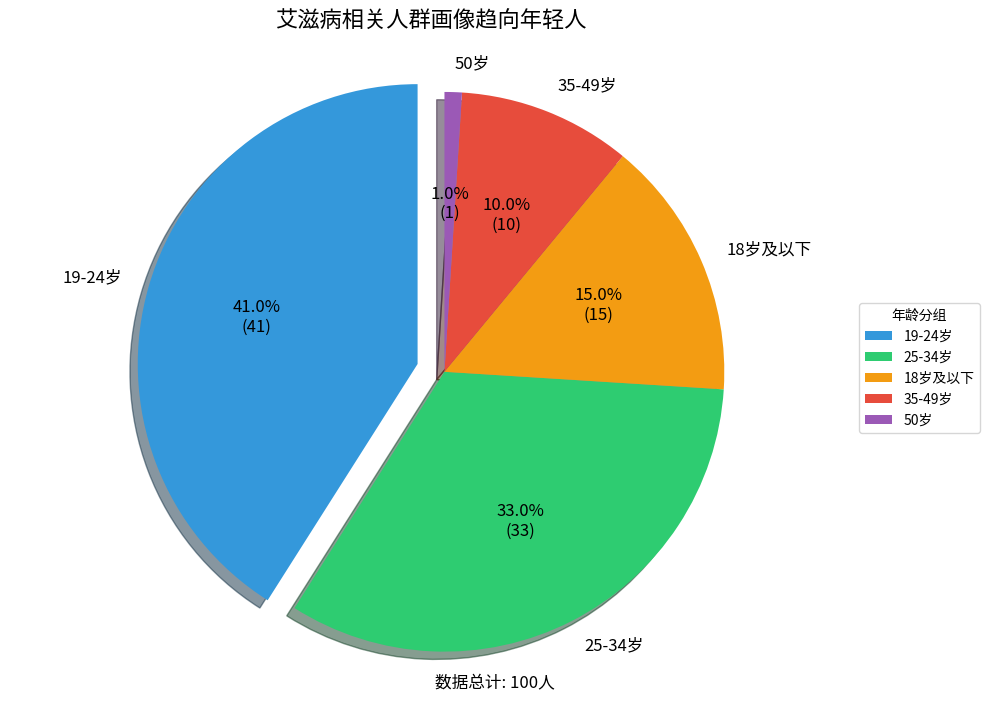

The script that saved this image:
import matplotlib.pyplot as plt
import matplotlib.font_manager as fm

# 数据
labels = ['19-24岁', '25-34岁', '18岁及以下', '35-49岁', '50岁']
sizes = [41, 33, 15, 10, 1]
# 自定义颜色，使用更专业的配色方案
colors = ['#3498db', '#2ecc71', '#f39c12', '#e74c3c', '#9b59b6']
# 突出显示最大的扇形
explode = (0.1, 0, 0, 0, 0)  

# 创建画布和子图
fig, ax = plt.subplots(figsize=(10, 7))

# 绘制饼图，添加阴影和自定义百分比样式
wedges, texts, autotexts = ax.pie(
    sizes, 
    explode=explode,
    labels=labels,
    colors=colors,
    autopct=lambda p: f'{p:.1f}%\n({int(p*sum(sizes)/100)})',  # 同时显示百分比和实际人数
    shadow=True,
    startangle=90,
    textprops={'fontsize': 12}
)

# 设置标题
ax.set_title('艾滋病相关人群画像趋向年轻人', fontsize=16, pad=20)

# 使饼图为正圆形
ax.axis('equal')  

# 添加图例
plt.legend(wedges, labels, title="年龄分组", loc="center left", bbox_to_anchor=(1, 0, 0.5, 1))

# 添加注释
plt.figtext(0.5, 0.01, f"数据总计: {sum(sizes)}人", ha="center", fontsize=12)

# 调整布局
plt.tight_layout()

# 显示图形
plt.show()
